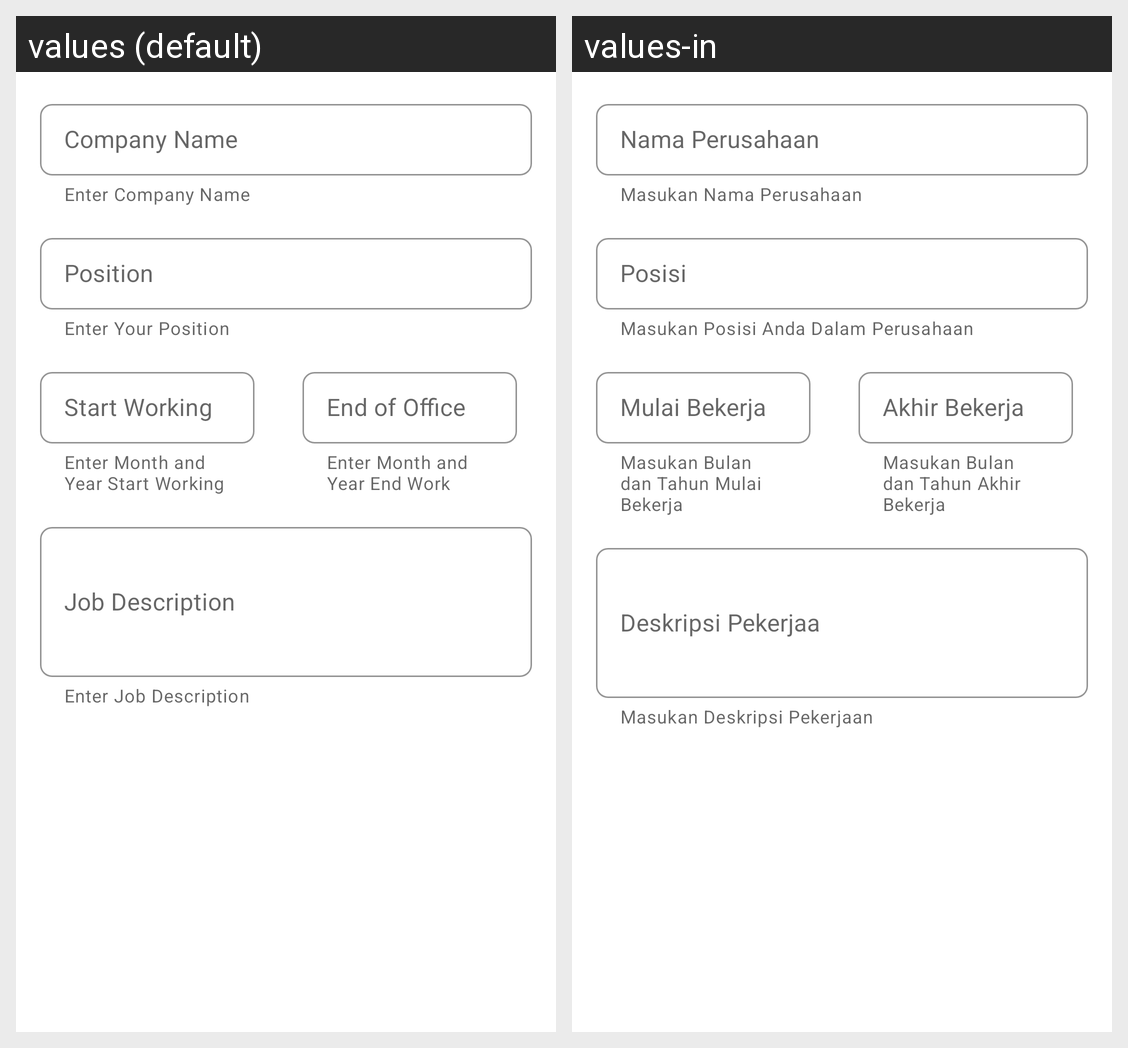

Translations of the strings shown on this Android screen, per locale in the grid:
Android screen res/layout/frag_pekerjaan.xml rendered under 2 locales, left to right: values (default), values-in. Device: Nexus 5 (rendered at 1080×1920; each locale shown at half size, 540×960, under a caption strip naming it); theme Theme.CVBuilder.
Strings drawn on this screen, with the default value and each locale's value (text and hints the layout hard-codes, and strings that could not be matched under every locale, appear in the picture but are not listed):

company_name
  values: Company Name
  values-in: Nama Perusahaan

put_company_name
  values: Enter Company Name
  values-in: Masukan Nama Perusahaan

position_exp
  values: Position
  values-in: Posisi

put_position_exp
  values: Enter Your Position
  values-in: Masukan Posisi Anda Dalam Perusahaan

start_working
  values: Start Working
  values-in: Mulai Bekerja

put_start_working
  values: Enter Month and Year Start Working
  values-in: Masukan Bulan dan Tahun Mulai Bekerja

end_working
  values: End of Office
  values-in: Akhir Bekerja

put_end_working
  values: Enter Month and Year End Work
  values-in: Masukan Bulan dan Tahun Akhir Bekerja

work_explanation
  values: Job Description
  values-in: Deskripsi Pekerjaa

put_work_explanation
  values: Enter Job Description
  values-in: Masukan Deskripsi Pekerjaan
